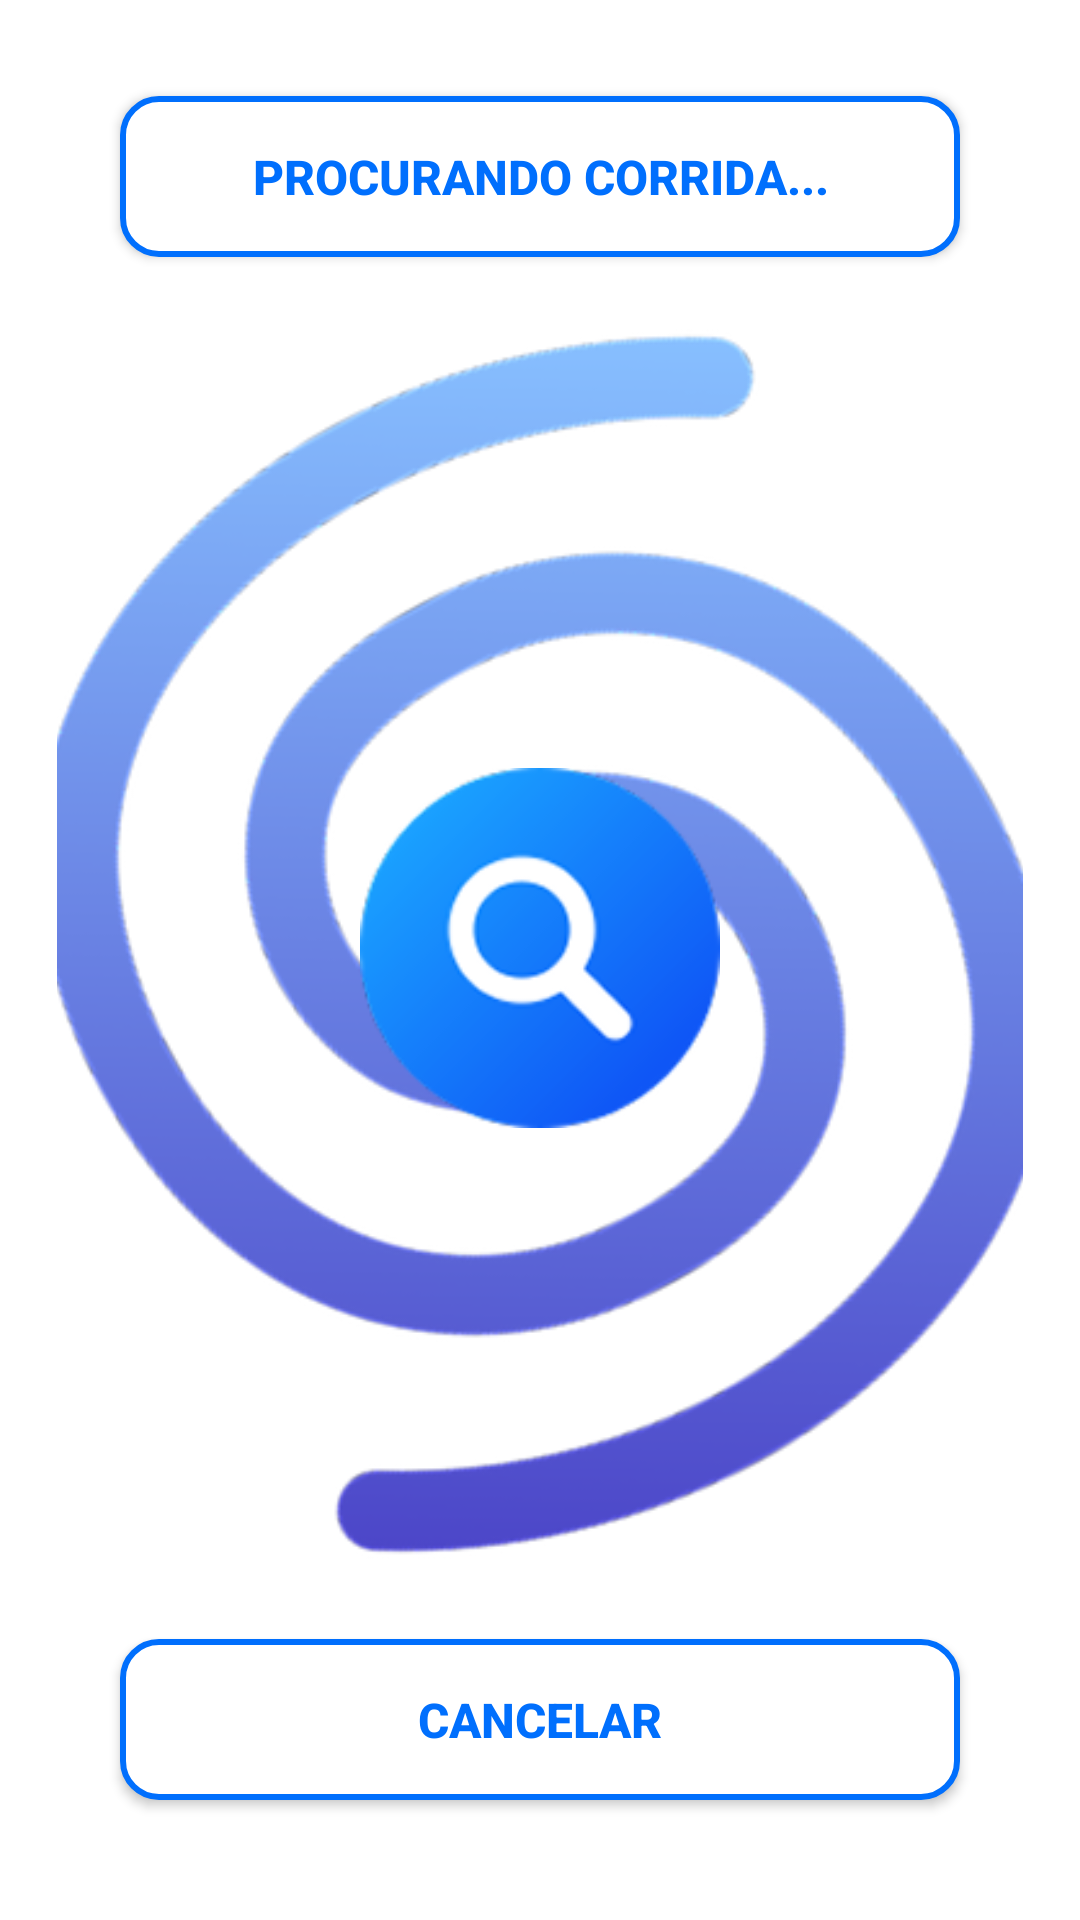

This screen was rendered from an Android layout file. Write that file and the resources it references.
<!-- AndroidManifest.xml: application theme Theme.RoutePiresFront -->
<!-- res/layout/fragment_busca_motorista.xml -->
<?xml version="1.0" encoding="utf-8"?>
<LinearLayout xmlns:android="http://schemas.android.com/apk/res/android"
    xmlns:tools="http://schemas.android.com/tools"
    android:layout_width="match_parent"
    android:layout_height="match_parent"
    android:background="@android:color/white"
    android:orientation="vertical"
    android:padding="16dp"
    tools:context=".ui.passageiro.BuscaMotoristaFragment">

    <androidx.appcompat.widget.AppCompatButton
        android:id="@+id/procurando_corrida_button"
        android:layout_width="match_parent"
        android:layout_height="wrap_content"
        android:layout_marginStart="24dp"
        android:layout_marginTop="16dp"
        android:layout_marginEnd="24dp"
        android:background="@drawable/rounded_button_white_border"
        android:padding="16dp"
        android:text="Procurando Corrida..."
        android:textColor="@color/blue"
        android:textSize="16sp"
        android:textStyle="bold" />

    <RelativeLayout
        android:id="@+id/layout_animacoes"
        android:layout_width="match_parent"
        android:layout_height="0dp"
        android:layout_weight="1"
        android:gravity="center">

        <ImageView
            android:id="@+id/swirl_image"
            android:layout_width="match_parent"
            android:layout_height="match_parent"
            android:contentDescription="whirl"
            android:src="@drawable/buscando_corrida" />

        <ImageView
            android:id="@+id/search_icon"
            android:layout_width="120dp"
            android:layout_height="120dp"
            android:layout_centerInParent="true"
            android:contentDescription="searching"
            android:scaleType="fitCenter"
            android:src="@drawable/ic_search_graph" />

    </RelativeLayout>

    
    <androidx.recyclerview.widget.RecyclerView
        android:id="@+id/recycler_view_mototaxistas"
        android:layout_width="match_parent"
        android:layout_height="0dp"
        android:layout_weight="1"
        android:visibility="gone"
        tools:listitem="@layout/item_mototaxista" />

    <androidx.appcompat.widget.AppCompatButton
        android:id="@+id/cancel_button"
        android:layout_width="match_parent"
        android:layout_height="wrap_content"
        android:layout_marginStart="24dp"
        android:layout_marginEnd="24dp"
        android:layout_marginBottom="24dp"
        android:background="@drawable/rounded_button_white_border"
        android:padding="16dp"
        android:text="Cancelar"
        android:textColor="@color/blue"
        android:textSize="16sp"
        android:textStyle="bold" />

</LinearLayout>
<!-- res/layout/item_mototaxista.xml (included above) -->
<?xml version="1.0" encoding="utf-8"?>
<androidx.constraintlayout.widget.ConstraintLayout xmlns:android="http://schemas.android.com/apk/res/android"
    xmlns:app="http://schemas.android.com/apk/res-auto"
    xmlns:tools="http://schemas.android.com/tools"
    android:layout_width="match_parent"
    android:layout_height="wrap_content"
    android:minHeight="72dp"
    android:paddingStart="16dp"
    android:paddingTop="16dp"
    android:paddingEnd="16dp"
    android:paddingBottom="12dp"
    android:background="?attr/selectableItemBackground">

    <ImageView
        android:id="@+id/imgPerfil"
        android:layout_width="56dp"
        android:layout_height="56dp"
        android:background="@drawable/profile_avatar_background"
        android:contentDescription="@string/mototaxista_avatar_desc"
        android:padding="12dp"
        android:scaleType="centerInside"
        app:layout_constraintStart_toStartOf="parent"
        app:layout_constraintTop_toTopOf="parent"
        tools:src="@drawable/avatar_pic" />

    <TextView
        android:id="@+id/txtNome"
        android:layout_width="0dp"
        android:layout_height="wrap_content"
        android:layout_marginStart="16dp"
        android:layout_marginEnd="16dp"
        android:textColor="#1C1C1E"
        android:textSize="16sp"
        android:textStyle="bold"
        app:layout_constraintEnd_toStartOf="@+id/ratingAvaliacao"
        app:layout_constraintStart_toEndOf="@id/imgPerfil"
        app:layout_constraintTop_toTopOf="@id/imgPerfil"
        tools:text="Haley James" />

    <RatingBar
        android:id="@+id/ratingAvaliacao"
        style="@style/Widget.AppCompat.RatingBar.Small"
        android:layout_width="wrap_content"
        android:layout_height="wrap_content"
        android:isIndicator="true"
        android:numStars="5"
        android:progressTint="@color/blue"
        android:rating="5"
        android:secondaryProgressTint="@color/blue"
        android:stepSize="0.5"
        android:layout_marginStart="16dp"
        app:layout_constraintBaseline_toBaselineOf="@id/txtNome"
        app:layout_constraintEnd_toEndOf="parent" />

    <View
        android:layout_width="0dp"
        android:layout_height="1dp"
        android:layout_marginTop="12dp"
        android:background="@color/divider_color"
        app:layout_constraintBottom_toBottomOf="parent"
        app:layout_constraintEnd_toEndOf="parent"
        app:layout_constraintStart_toStartOf="@id/txtNome" />

</androidx.constraintlayout.widget.ConstraintLayout>
<!-- resources referenced by this layout -->
<resources>
  <color name="blue">#006FFD</color>
  <color name="divider_color">#E5E5EA</color>
  <!-- drawable avatar_pic: png bitmap (drawable, 2264 bytes) -->
  <!-- drawable buscando_corrida: png bitmap (drawable, 63832 bytes) -->
  <!-- drawable ic_search_graph: png bitmap (drawable, 11579 bytes) -->
  <!-- drawable profile_avatar_background (drawable) -->
  <?xml version="1.0" encoding="utf-8"?>
  <shape xmlns:android="http://schemas.android.com/apk/res/android"
      android:shape="oval">
      <solid android:color="@color/profile_blue_light" />
  </shape>
  <!-- drawable rounded_button_white_border (drawable) -->
  <?xml version="1.0" encoding="utf-8"?>
  <shape xmlns:android="http://schemas.android.com/apk/res/android"
      android:shape="rectangle">
  
      <solid android:color="@android:color/white"/>
  
      <stroke
          android:width="2dp"
          android:color="#006FFD"/>
  
      <corners android:radius="12dp"/>
  
      <padding
          android:left="16dp"
          android:top="12dp"
          android:right="16dp"
          android:bottom="12dp" />
  </shape>
  <style name="Theme.RoutePiresFront" parent="Base.Theme.RoutePiresFront" />
  <color name="profile_blue_light">#E6F1FF</color>
  <style name="Base.Theme.RoutePiresFront" parent="Theme.Material3.DayNight.NoActionBar">
          
          
      </style>
</resources>
